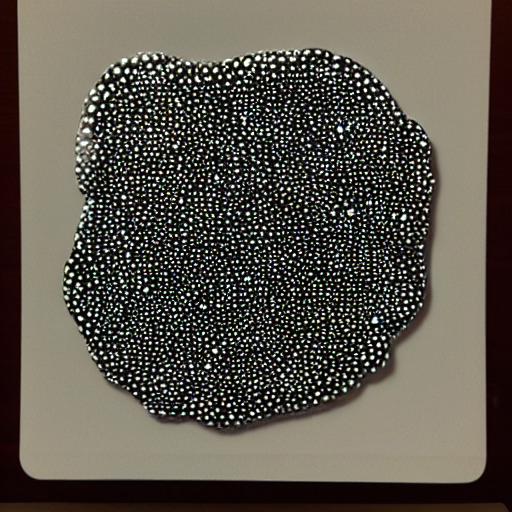
Generation parameters embedded in this image by AUTOMATIC1111 Stable Diffusion web UI or a fork of it (Forge, ...) (PNG 'parameters' text chunk):
dots
Steps: 20, Sampler: DPM++ 2M SDE Exponential, CFG scale: 7, Seed: 1837252028, Size: 512x512, Model hash: 6ce0161689, Model: v1-5-pruned-emaonly, Version: v1.6.0